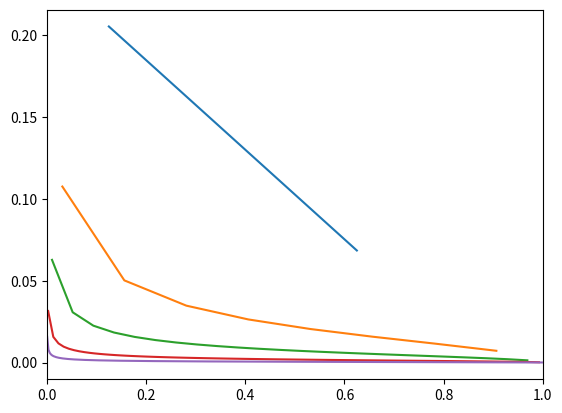

Generate this figure with matplotlib:
import numpy as np
import matplotlib.pyplot as plt

def vor2D(gamma, x, z, x0, z0):
    u = (gamma/(2.0*np.pi))*(z-z0)/((x-x0)**2 + (z - z0)**2)
    w = -(gamma/(2.0*np.pi))*(x-x0)/((x-x0)**2 + (z - z0)**2)

    return u, w



if __name__ == "__main__":

    c = 1.0
    v_inf = 1.0
    alpha = np.radians(5.0)

    plt.figure()

    num = [2,8,24,96,384]
    for nPanels in num:

        #nPanels = 2

        cp = np.zeros((nPanels,2))
        r_0 = np.zeros((nPanels,2))

        for i in range(nPanels):
            cp[i,0] = c/nPanels * (i + 0.75)
            r_0[i,0] = c/nPanels * (i + 0.25)

        print(cp)
        print(r_0)
    
        #x0 = np.array([c/8.0, 5*c/8.0])
        #xc = np.array([3*c/8.0, 7*c/8.0])
        #z0 = np.zeros(2)
        #zc = np.zeros(2)

        n = np.array([0.0,1.0])

        a = np.zeros((nPanels, nPanels))
        for i in range(nPanels):
            for j in range(nPanels):
                u, w = vor2D(1.0, cp[i,0], cp[i,1], r_0[j,0], r_0[j, 1])
                a[i,j] = np.dot([u,w], n)

        print(a)

        V_inf = v_inf*np.array([np.cos(alpha), np.sin(alpha)])
        b = np.zeros(nPanels)
        b[:] = np.dot(-V_inf, n)

        print(b)

        x = np.linalg.solve(a, b)

        print(x)

        plt.plot(r_0[:,0], x)

    plt.xlim(0,1)
    plt.show()
